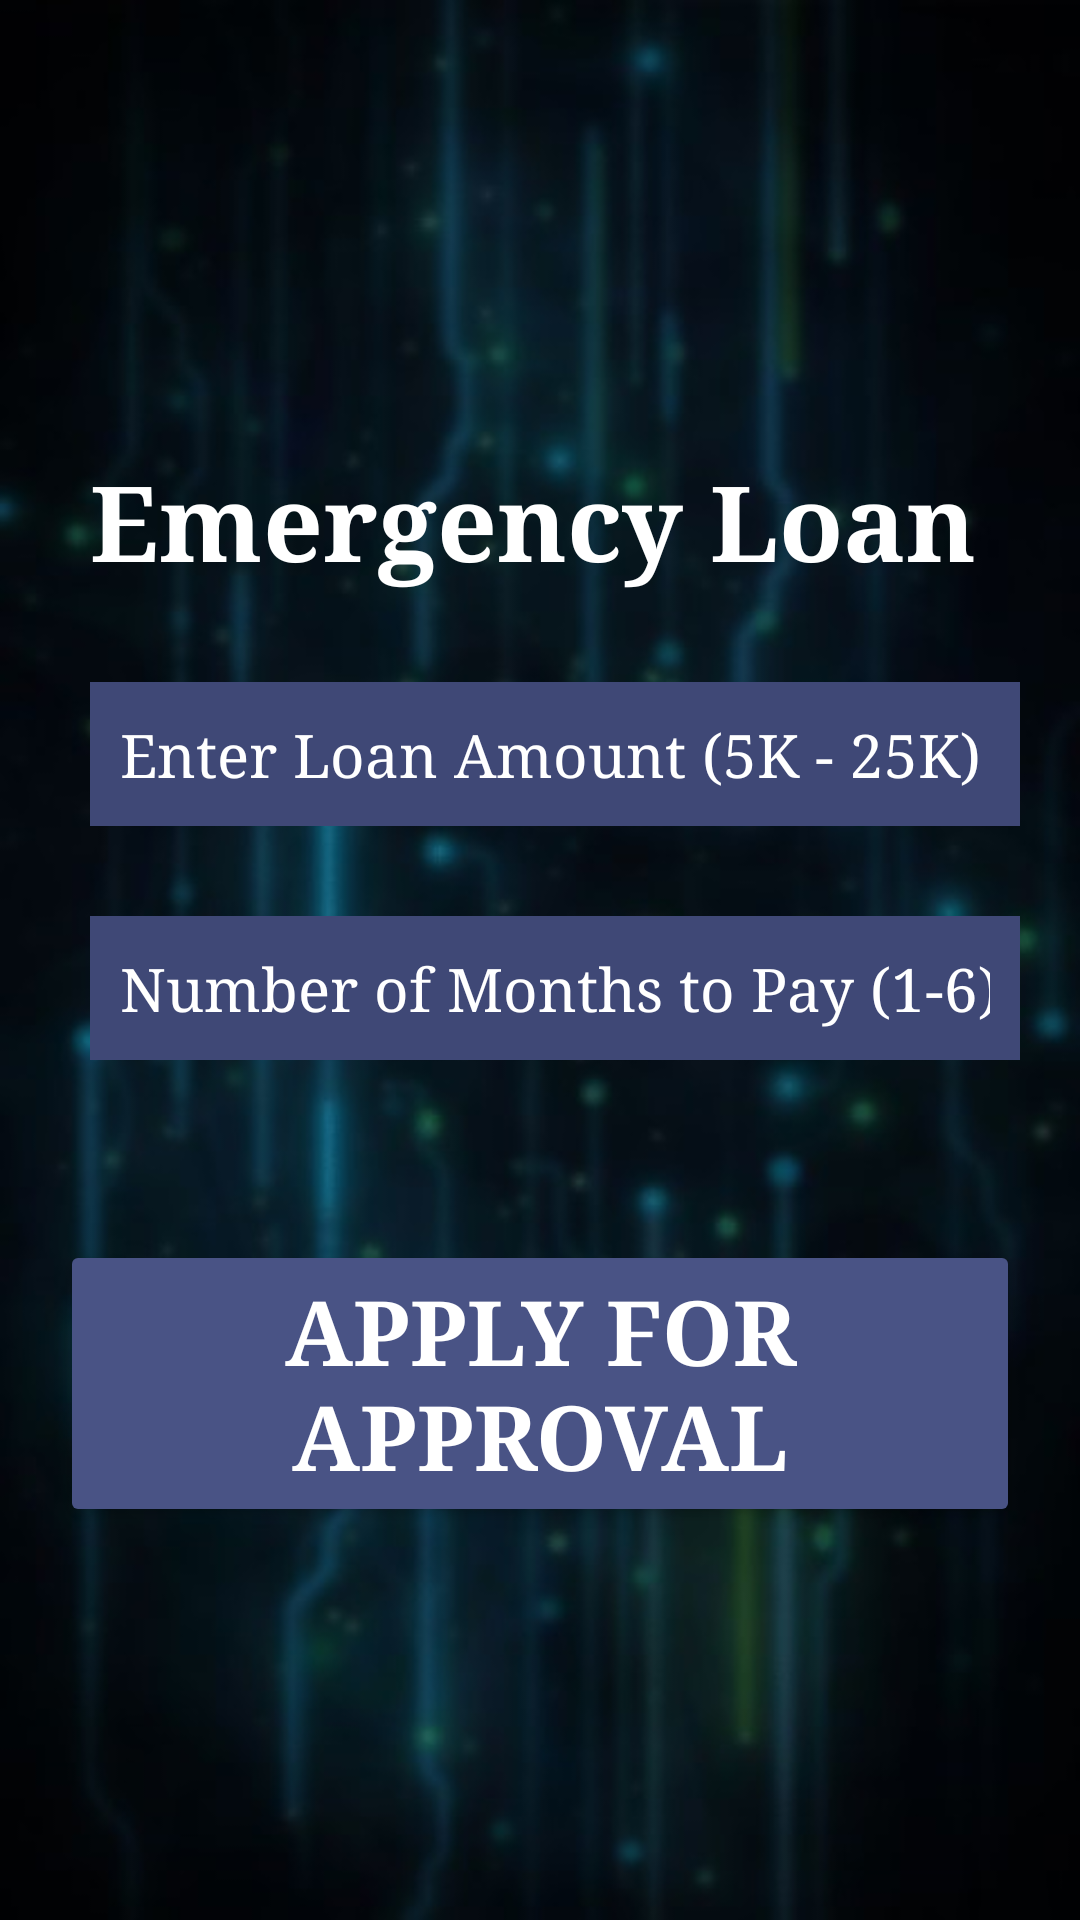

Write the Android layout XML for this screen, with the resource values it uses.
<!-- AndroidManifest.xml: application theme Theme.BeeDelaCruzMijares_RegularLoan -->
<!-- res/layout/activity_emergency_loan.xml -->
<?xml version="1.0" encoding="utf-8"?>
<LinearLayout xmlns:android="http://schemas.android.com/apk/res/android"
    xmlns:app="http://schemas.android.com/apk/res-auto"
    xmlns:tools="http://schemas.android.com/tools"
    android:id="@+id/main_emergency"
    android:layout_width="match_parent"
    android:layout_height="match_parent"
    android:background="@drawable/phonebg"
    android:orientation="vertical"
    tools:context=".EmergencyLoan">

    <TextView
        android:id="@+id/title_emergency"
        android:layout_width="match_parent"
        android:layout_height="wrap_content"
        android:layout_gravity="center_horizontal"
        android:layout_marginLeft="20dp"
        android:layout_marginTop="150dp"
        android:fontFamily="times"
        android:text="Emergency Loan"
        android:textColor="#FFFFFF"
        android:textSize="35sp"
        android:textStyle="bold" />

    <EditText
        android:id="@+id/emergency_loan_amount"
        android:padding="10dp"
        android:background="#3F4876"
        android:layout_width="match_parent"
        android:layout_height="48dp"
        android:layout_marginTop="30dp"
        android:layout_marginBottom="10dp"
        android:layout_marginLeft="30dp"
        android:layout_marginRight="20dp"
        android:fontFamily="times"
        android:textColor="#FFFFFF"
        android:textSize="20sp"
        android:textColorHint="#FFFFFF"
        android:inputType="numberDecimal"
        android:hint="Enter Loan Amount (5K - 25K)" />

    <EditText
        android:id="@+id/emergency_months"
        android:padding="10dp"
        android:background="#3F4876"
        android:layout_width="match_parent"
        android:layout_height="48dp"
        android:layout_marginTop="20dp"
        android:layout_marginBottom="10dp"
        android:layout_marginLeft="30dp"
        android:layout_marginRight="20dp"
        android:fontFamily="times"
        android:textColor="#FFFFFF"
        android:textSize="20sp"
        android:textColorHint="#FFFFFF"
        android:inputType="number"
        android:hint="Number of Months to Pay (1-6)" />

    <Button
        android:id="@+id/apply_emergency_btn"
        android:layout_width="match_parent"
        android:layout_height="wrap_content"
        android:layout_gravity="left"
        android:backgroundTint="#495385"
        android:layout_marginTop="50dp"
        android:layout_marginBottom="10dp"
        android:layout_marginLeft="20dp"
        android:layout_marginRight="20dp"
        android:fontFamily="times"
        android:textColor="#FFFFFF"
        android:text="Apply for Approval"
        android:textStyle="bold"
        android:textSize="30sp" />
</LinearLayout>
<!-- resources referenced by this layout -->
<resources>
  <!-- drawable phonebg: jpg bitmap (drawable, 29459 bytes) -->
  <style name="Theme.BeeDelaCruzMijares_RegularLoan" parent="Base.Theme.BeeDelaCruzMijares_RegularLoan" />
  <style name="Base.Theme.BeeDelaCruzMijares_RegularLoan" parent="Theme.Material3.DayNight.NoActionBar">
          
          <item name="colorPrimary">@color/lavender</item>
          <item name="colorPrimaryVariant">@color/lavender</item>
          <item name="colorOnPrimary">@color/white</item>
  
          
          <item name="colorSecondary">@color/teal_200</item>
          <item name="colorSecondaryVariant">@color/teal_700</item>
          <item name="colorOnSecondary">@color/black</item>
  
          
          <item name="android:statusBarColor">?attr/colorPrimaryVariant</item>
  
          
      </style>
  <color name="lavender">#8692f7</color>
  <color name="white">#FFFFFFFF</color>
  <color name="teal_200">#FF03DAC5</color>
  <color name="teal_700">#FF6200EE</color>
  <color name="black">#FF000000</color>
</resources>
